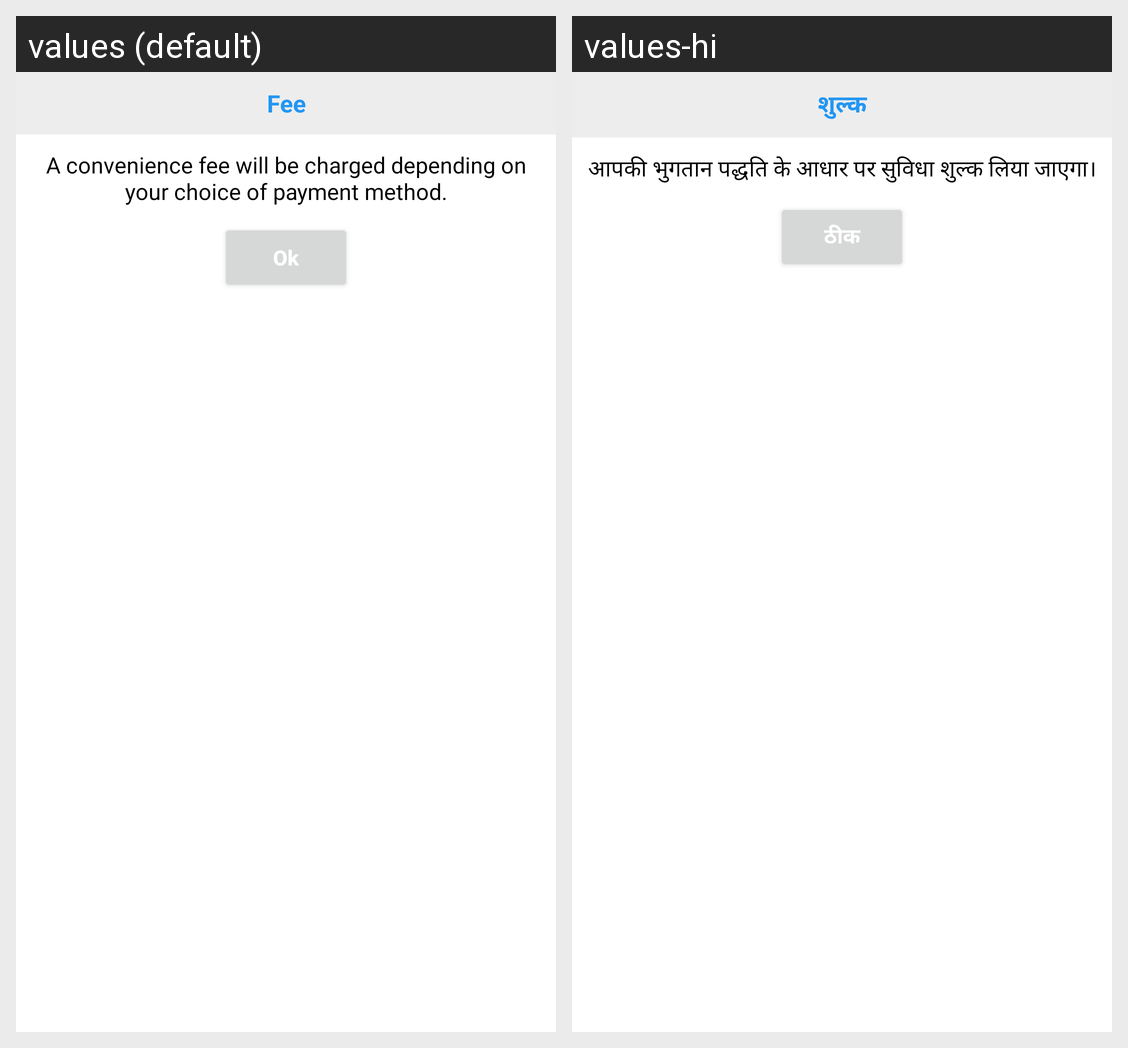

Translations of the strings shown on this Android screen, per locale in the grid:
Android screen res/layout/razor_pay_fee_pop_up.xml rendered under 2 locales, left to right: values (default), values-hi. Device: Nexus 5 (rendered at 1080×1920; each locale shown at half size, 540×960, under a caption strip naming it); theme AppTheme.
Strings drawn on this screen, with the default value and each locale's value (text and hints the layout hard-codes, and strings that could not be matched under every locale, appear in the picture but are not listed):

fee
  values: Fee
  values-hi: शुल्क

convenience_fee_will_be_charged_depending_on_your_choice_of_payment_method
  values: A convenience fee will be charged depending on your choice of payment method.
  values-hi: आपकी भुगतान पद्धति के आधार पर सुविधा शुल्क लिया जाएगा।

ok
  values: Ok
  values-hi: ठीक
